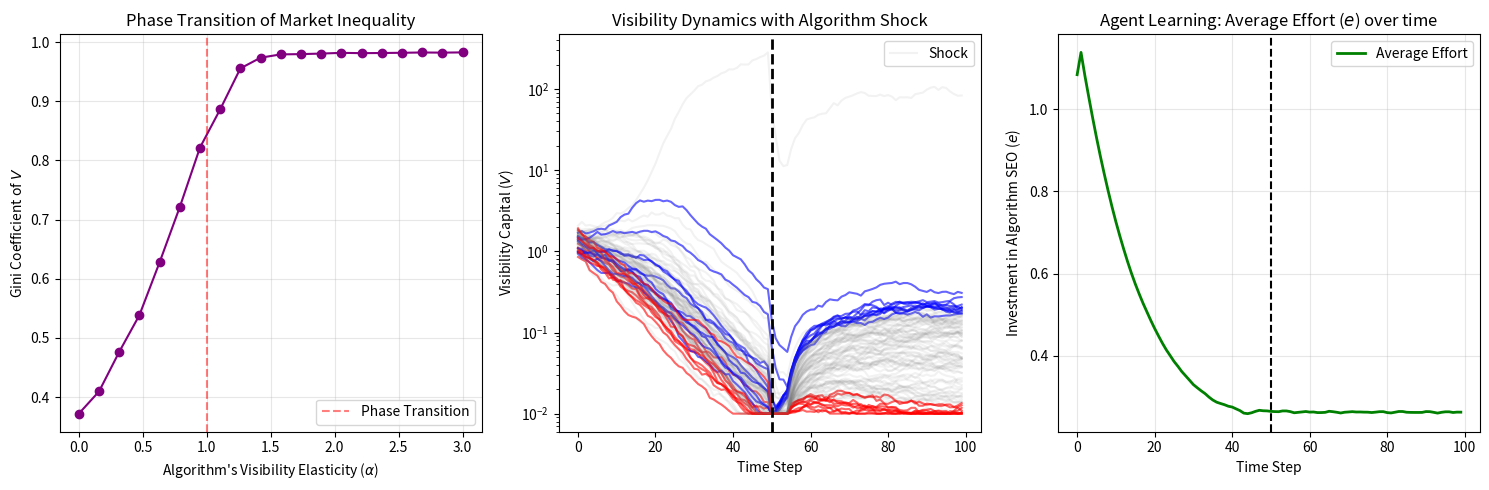

Source code (Python):
import numpy as np
import matplotlib.pyplot as plt

# ==========================================
# 基本パラメータ設定
# ==========================================
N_AGENTS = 100        # エージェント数（計算負荷を下げるため100）
T_STEPS = 100         # 通常シミュレーションのステップ数
T_SHOCK = 50          # アルゴリズム・ショックが発生するステップ

PHI = 0.1             # \phi: 忘却率
KAPPA = 5.0           # \kappa: 露出変換係数
BETA_NET = 0.5        # \beta_{net}: ネットワーク効果
SIGMA = 0.05          # \sigma: ボラティリティ

ALPHA_ALG = 1.5       # \alpha: 初期アルゴリズムの可視性弾力性
BETA_ALG = 0.8        # \beta: 初期アルゴリズムの品質弾力性

LAMBDA_V = 2.0        # \lambda: 認知バイアス
V_BAR = 5.0           # \bar{V}: バズりの閾値
GAMMA_V = 1.2         # \gamma: 可視性の基本需要弾力性
MAX_ATTENTION = 5000  # 注意保存則

C_Q_COEF = 0.5        # 品質投資コスト係数
C_E_COEF = 0.2        # エフォート投資コスト係数
LEARNING_RATE = 0.05  # エージェントの学習率

# ==========================================
# モジュール1: マクロ市場の動学計算関数
# ==========================================
def run_market_step(V, Q, P, e, alpha, beta, phi):
    V_safe = np.clip(V, 0.01, None)
    
    # [Eq. 4] 露出シェア E_i
    scores = (V_safe ** alpha) * (Q ** beta)
    E = scores / np.sum(scores)
    
    # [Eq. 3] 需要関数 D_i
    Phi_V = (V_safe ** GAMMA_V) / (1 + np.exp(-LAMBDA_V * (V_safe - V_BAR)))
    Pot_Demand = Phi_V * (Q / P)
    
    # [Eq. 7] 注意保存則
    Total_Demand = np.sum(Pot_Demand)
    if Total_Demand > MAX_ATTENTION:
        D = Pot_Demand * (MAX_ATTENTION / Total_Demand)
    else:
        D = Pot_Demand
        
    # [Eq. 6] 利益 \Pi_i
    Cost_Q = C_Q_COEF * (Q ** 2)
    Cost_e = C_E_COEF * (e ** 2)
    Profit = P * D - Cost_Q - Cost_e
    
    # [Eq. 5] 可視資本の動学 dV
    Alg_Effect = KAPPA * E * e
    Net_Effect = BETA_NET * (V_safe ** 0.5) * E
    Forget_Effect = phi * V_safe
    Stochastic_Shock = SIGMA * V_safe * np.random.randn(N_AGENTS)
    
    dV = Alg_Effect + Net_Effect - Forget_Effect + Stochastic_Shock
    V_new = np.clip(V + dV, 0.01, None)
    
    return V_new, Profit

# ジニ係数計算
def calc_gini(x):
    sorted_x = np.sort(x)
    n = len(x)
    cumx = np.cumsum(sorted_x, dtype=float)
    return (n + 1 - 2 * np.sum(cumx) / cumx[-1]) / n

# ==========================================
# モジュール2: ① 感度分析（パラメータ・スウィープ）
# ==========================================
def simulate_parameter_sweep():
    alpha_range = np.linspace(0.0, 3.0, 20)
    final_ginis = []
    
    np.random.seed(42)
    Q = np.random.uniform(1, 10, N_AGENTS)
    P = np.random.uniform(10, 100, N_AGENTS)
    e = np.random.uniform(0.1, 2.0, N_AGENTS)
    
    for test_alpha in alpha_range:
        V_test = np.random.uniform(1, 2, N_AGENTS)
        for _ in range(50): # 各アルファで50ステップ回して定常状態を見る
            V_test, _ = run_market_step(V_test, Q, P, e, test_alpha, BETA_ALG, PHI)
        final_ginis.append(calc_gini(V_test))
        
    return alpha_range, final_ginis

# ==========================================
# モジュール3: ② ショック実験 ＆ ③ エージェント学習
# ==========================================
def simulate_shock_and_learning():
    np.random.seed(42)
    Q = np.random.uniform(1, 10, N_AGENTS)
    P = np.random.uniform(10, 100, N_AGENTS)
    e = np.random.uniform(0.1, 2.0, N_AGENTS)
    V = np.random.uniform(1, 2, N_AGENTS)
    
    hist_V = np.zeros((T_STEPS, N_AGENTS))
    hist_e = np.zeros((T_STEPS, N_AGENTS))
    prev_Profit = np.zeros(N_AGENTS)
    prev_e = np.copy(e)
    
    current_alpha = ALPHA_ALG
    current_phi = PHI
    
    for t in range(T_STEPS):
        # --- アルゴリズム・ショックの発生 ---
        if t == T_SHOCK:
            current_alpha = 0.5 # 可視性偏重をやめ、品質重視に変更
            current_phi = 0.8   # 過去の可視性をほぼリセット（忘却率激増）
        elif t == T_SHOCK + 5:
            current_phi = PHI   # 忘却率は元に戻る
            
        V_new, Profit = run_market_step(V, Q, P, e, current_alpha, BETA_ALG, current_phi)
        
        # --- エージェントの自律学習（勾配法に基づくエフォート e の調整） ---
        if t > 0:
            delta_Profit = Profit - prev_Profit
            delta_e = e - prev_e
            # 利益が増えたなら同じ方向へ、減ったなら逆方向へ e を調整
            direction = np.sign(delta_Profit * delta_e + 1e-5) 
            e_new = e + LEARNING_RATE * direction * e
            e_new = np.clip(e_new, 0.1, 5.0) # エフォートの限界値
        else:
            e_new = np.copy(e)
            
        # 状態の更新
        prev_Profit = Profit
        prev_e = np.copy(e)
        e = e_new
        V = V_new
        
        hist_V[t, :] = V
        hist_e[t, :] = e
        
    return hist_V, hist_e, Q

# ==========================================
# 実行と可視化
# ==========================================
alpha_range, ginis = simulate_parameter_sweep()
hist_V, hist_e, Q_agents = simulate_shock_and_learning()

plt.figure(figsize=(15, 5))

# グラフ1: 感度分析（相転移）
plt.subplot(1, 3, 1)
plt.plot(alpha_range, ginis, marker='o', color='purple')
plt.axvline(x=1.0, color='r', linestyle='--', alpha=0.5, label='Phase Transition')
plt.title("Phase Transition of Market Inequality")
plt.xlabel(r"Algorithm's Visibility Elasticity ($\alpha$)")
plt.ylabel("Gini Coefficient of $V$")
plt.grid(True, alpha=0.3)
plt.legend()

# グラフ2: ショック実験と可視資本の動学
plt.subplot(1, 3, 2)
for i in range(N_AGENTS):
    color = 'blue' if Q_agents[i] > np.percentile(Q_agents, 90) else 'red' if Q_agents[i] < np.percentile(Q_agents, 10) else 'gray'
    alpha_val = 0.6 if color != 'gray' else 0.1
    plt.plot(hist_V[:, i], color=color, alpha=alpha_val)
plt.axvline(x=T_SHOCK, color='black', linestyle='--', linewidth=2, label='Algorithm Shock')
plt.title("Visibility Dynamics with Algorithm Shock")
plt.xlabel("Time Step")
plt.ylabel("Visibility Capital ($V$)")
plt.yscale('log') # 差を見やすくするため対数スケール
plt.legend(['Top 10% Q', 'Bottom 10% Q', 'Others', 'Shock'][3:], loc='upper right')

# グラフ3: エージェントの学習過程（エフォート投資の推移）
plt.subplot(1, 3, 3)
plt.plot(np.mean(hist_e, axis=1), color='green', linewidth=2, label='Average Effort')
plt.axvline(x=T_SHOCK, color='black', linestyle='--')
plt.title("Agent Learning: Average Effort ($e$) over time")
plt.xlabel("Time Step")
plt.ylabel("Investment in Algorithm SEO ($e$)")
plt.grid(True, alpha=0.3)
plt.legend()

plt.tight_layout()
plt.show()
